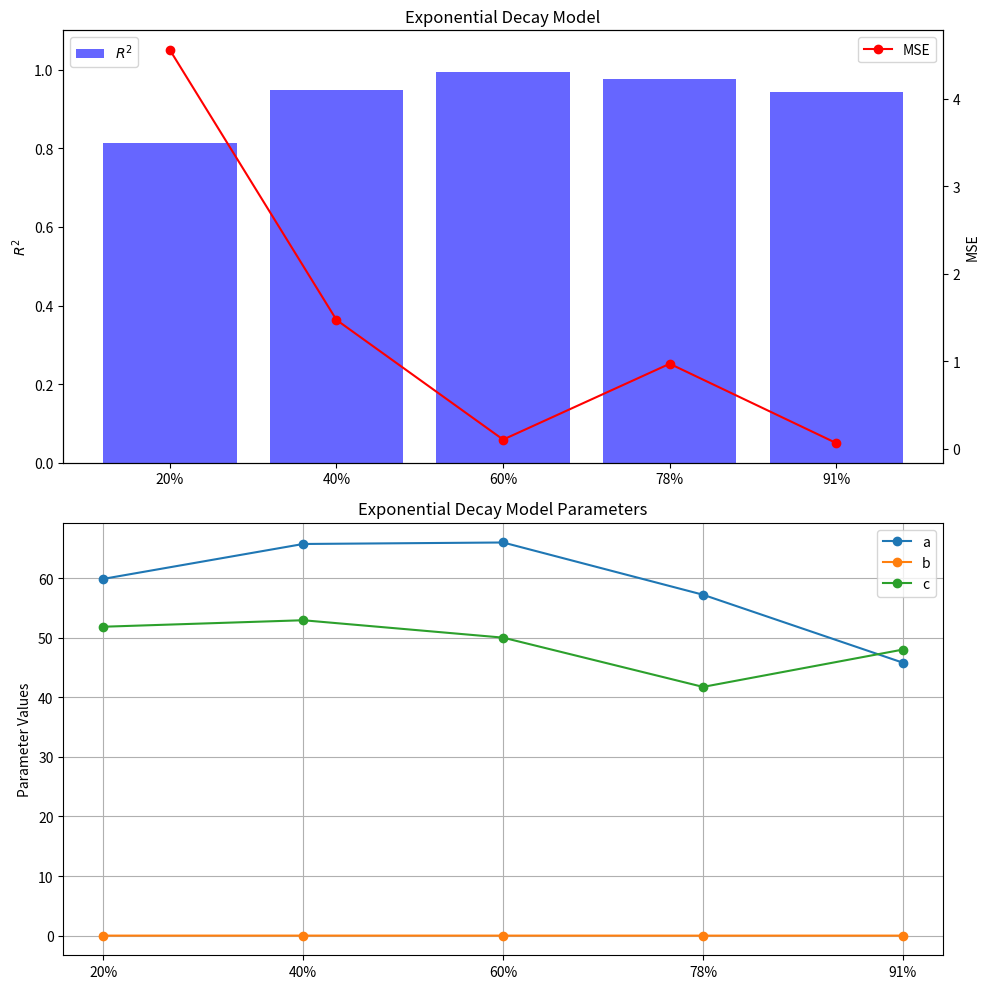
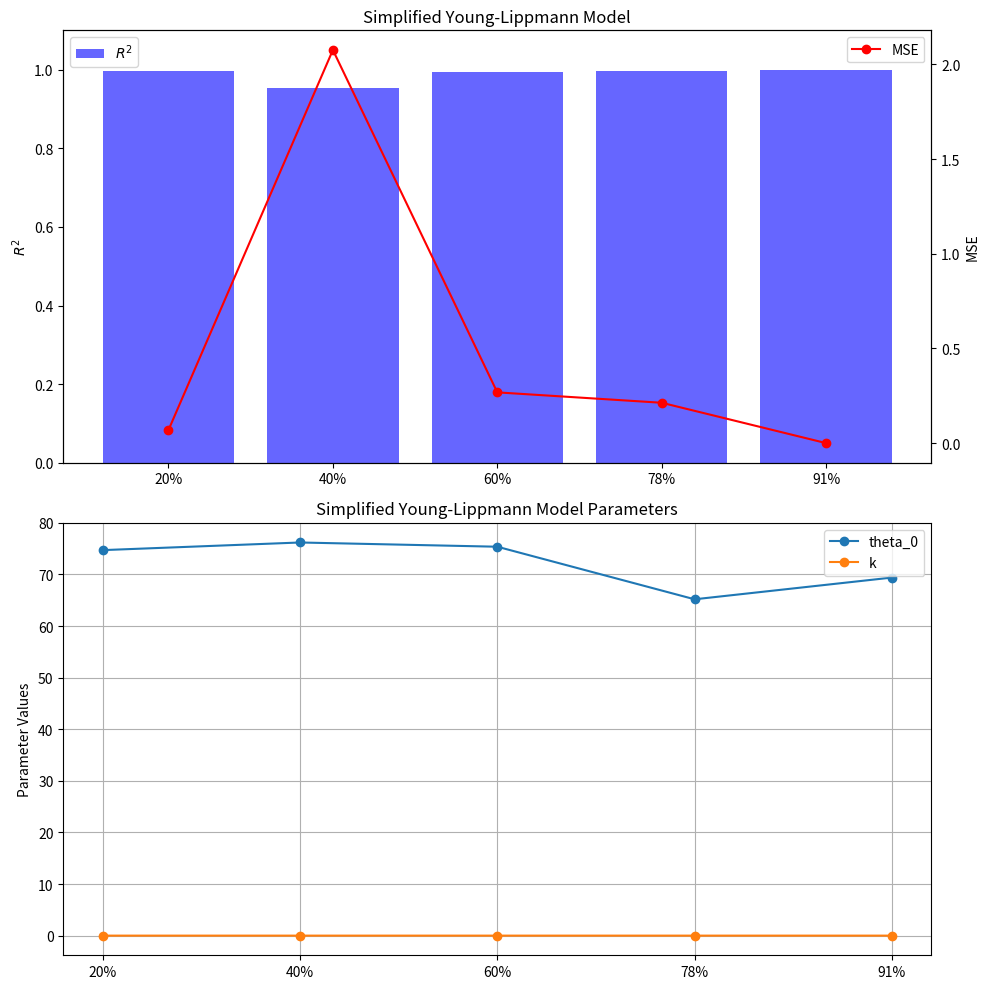

Here is the Python script that generated these plots, in order:
import matplotlib.pyplot as plt
import numpy as np

# Data for the Exponential Decay model
concentrations = ['20%', '40%', '60%', '78%', '91%']
exp_decay_r2 = [0.8129, 0.9486, 0.9929, 0.9758, 0.9432]
exp_decay_mse = [4.5602, 1.4719, 0.1032, 0.9707, 0.0628]
exp_decay_params = [
    [59.88, 0.00805, 51.85],
    [65.74, 0.01099, 52.94],
    [65.99, 0.00907, 50.02],
    [57.22, 0.00556, 41.75],
    [45.81, 0.00934, 48.02]
]

# Data for the Simplified Young-Lippmann model
young_lippmann_r2 = [0.9953, 0.9534, 0.9931, 0.9956, 1.0000]
young_lippmann_mse = [0.0690, 2.0758, 0.2680, 0.2131, 0.0000]
young_lippmann_params = [
    [74.72, 6.122e-6],
    [76.20, 7.169e-6],
    [75.38, 5.734e-6],
    [65.19, 1.719e-6],
    [69.40, 3.188e-5]
]

# Plotting Exponential Decay model results
fig, axes = plt.subplots(2, 1, figsize=(10, 10))

# Plot R^2 and MSE for Exponential Decay model
axes[0].bar(concentrations, exp_decay_r2, color='blue', alpha=0.6, label='$R^2$')
axes[0].set_ylabel('$R^2$')
axes[0].set_ylim(0, 1.1)
axes[0].set_title('Exponential Decay Model')
axes[0].legend(loc='upper left')

ax2 = axes[0].twinx()
ax2.plot(concentrations, exp_decay_mse, color='red', marker='o', label='MSE')
ax2.set_ylabel('MSE')
ax2.legend(loc='upper right')

# Plot parameters for Exponential Decay model
param_labels = ['a', 'b', 'c']
for i, label in enumerate(param_labels):
    param_values = [params[i] for params in exp_decay_params]
    axes[1].plot(concentrations, param_values, marker='o', label=label)

axes[1].set_ylabel('Parameter Values')
axes[1].set_title('Exponential Decay Model Parameters')
axes[1].legend()
axes[1].grid(True)

plt.tight_layout()
plt.savefig("exp_decay_model_results.png")
plt.show()

# Plotting Simplified Young-Lippmann model results
fig, axes = plt.subplots(2, 1, figsize=(10, 10))

# Plot R^2 and MSE for Simplified Young-Lippmann model
axes[0].bar(concentrations, young_lippmann_r2, color='blue', alpha=0.6, label='$R^2$')
axes[0].set_ylabel('$R^2$')
axes[0].set_ylim(0, 1.1)
axes[0].set_title('Simplified Young-Lippmann Model')
axes[0].legend(loc='upper left')

ax2 = axes[0].twinx()
ax2.plot(concentrations, young_lippmann_mse, color='red', marker='o', label='MSE')
ax2.set_ylabel('MSE')
ax2.legend(loc='upper right')

# Plot parameters for Simplified Young-Lippmann model
param_labels = ['theta_0', 'k']
for i, label in enumerate(param_labels):
    param_values = [params[i] for params in young_lippmann_params]
    axes[1].plot(concentrations, param_values, marker='o', label=label)

axes[1].set_ylabel('Parameter Values')
axes[1].set_title('Simplified Young-Lippmann Model Parameters')
axes[1].legend()
axes[1].grid(True)

plt.tight_layout()
plt.savefig("young_lippmann_model_results.png")
plt.show()
